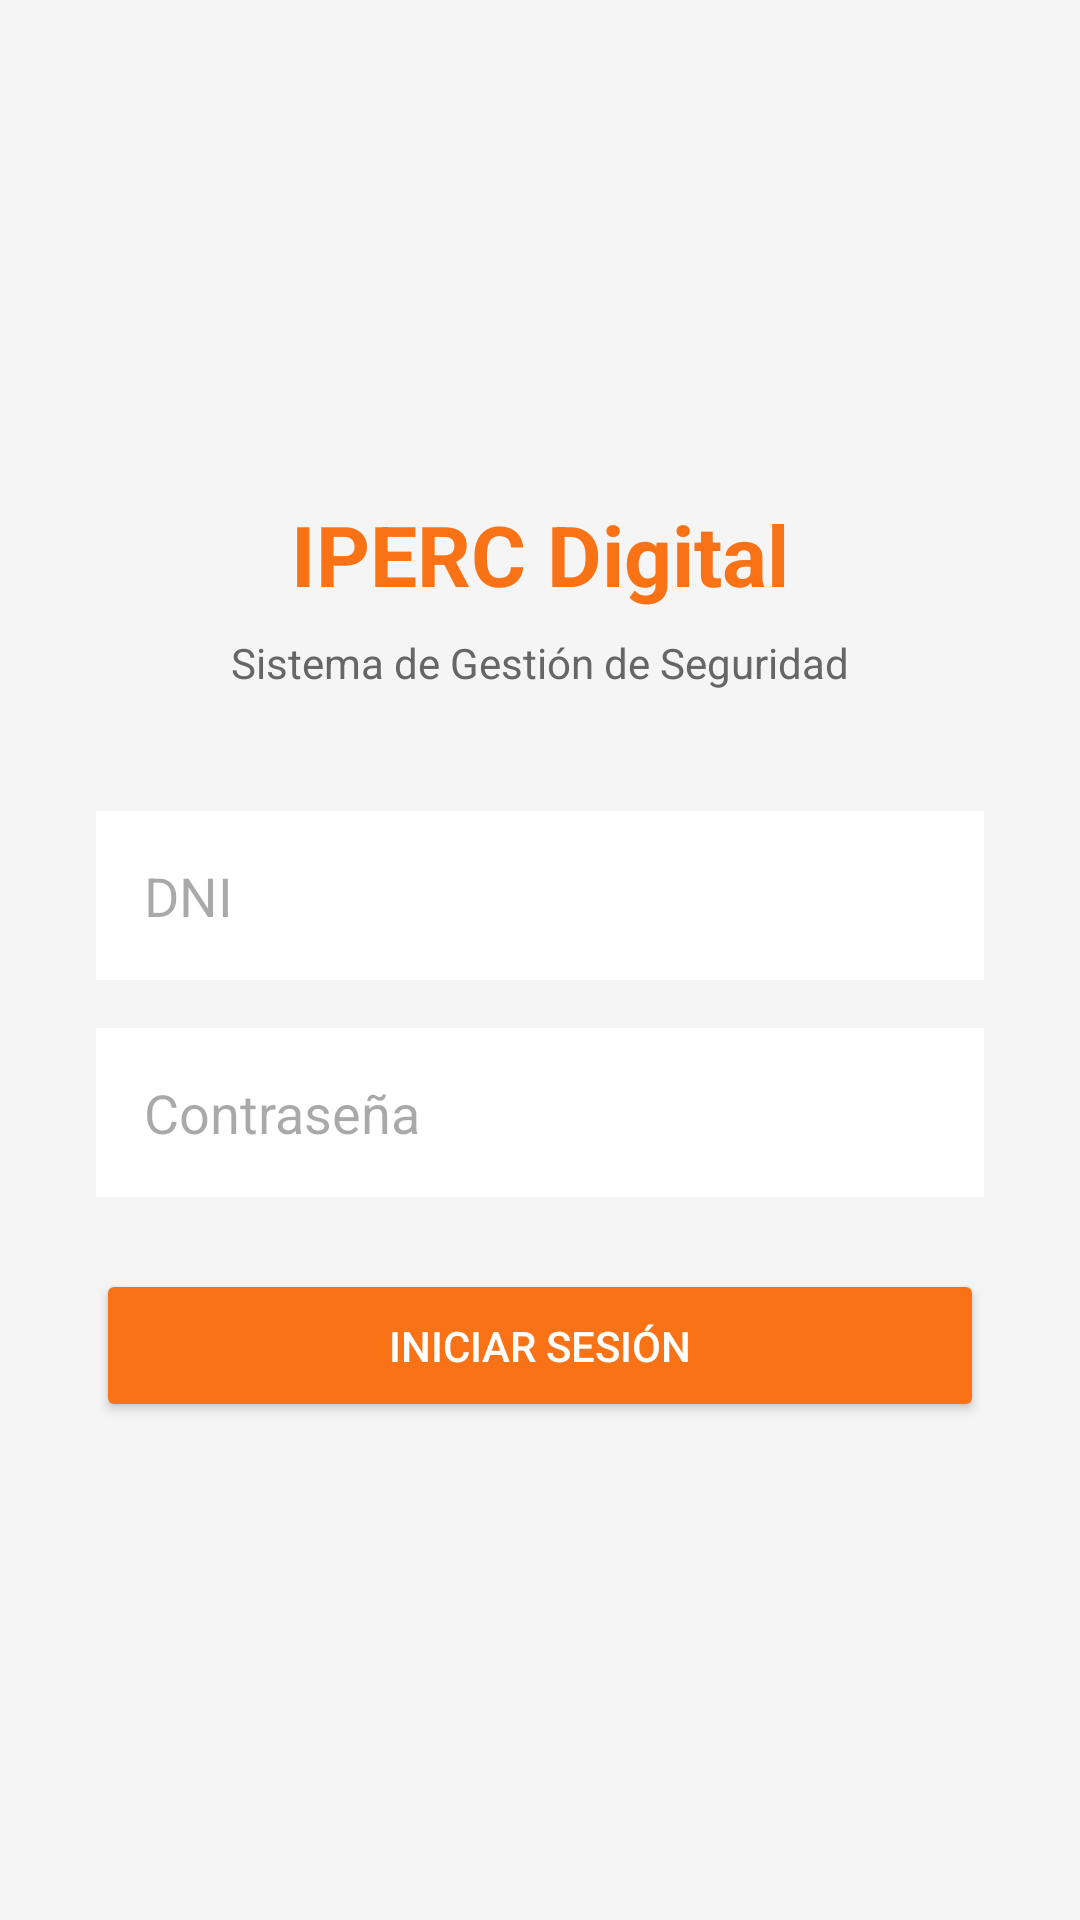

Android layout source for this screen:
<!-- AndroidManifest.xml: application theme Theme.IpercDigital -->
<!-- res/layout/activity_main.xml -->
<?xml version="1.0" encoding="utf-8"?>
<LinearLayout xmlns:android="http://schemas.android.com/apk/res/android"
    android:layout_width="match_parent"
    android:layout_height="match_parent"
    android:orientation="vertical"
    android:gravity="center"
    android:padding="32dp"
    android:background="#F5F5F5">

    <TextView
        android:layout_width="wrap_content"
        android:layout_height="wrap_content"
        android:text="IPERC Digital"
        android:textSize="28sp"
        android:textStyle="bold"
        android:textColor="#F97316"
        android:layout_marginBottom="8dp"/>

    <TextView
        android:layout_width="wrap_content"
        android:layout_height="wrap_content"
        android:text="Sistema de Gestión de Seguridad"
        android:textSize="14sp"
        android:textColor="#666666"
        android:layout_marginBottom="40dp"/>

    <EditText
        android:id="@+id/etDni"
        android:layout_width="match_parent"
        android:layout_height="wrap_content"
        android:hint="DNI"
        android:inputType="number"
        android:maxLength="8"
        android:padding="16dp"
        android:background="@android:color/white"
        android:layout_marginBottom="16dp"/>

    <EditText
        android:id="@+id/etPassword"
        android:layout_width="match_parent"
        android:layout_height="wrap_content"
        android:hint="Contraseña"
        android:inputType="textPassword"
        android:padding="16dp"
        android:background="@android:color/white"
        android:layout_marginBottom="24dp"/>

    <Button
        android:id="@+id/btnLogin"
        android:layout_width="match_parent"
        android:layout_height="wrap_content"
        android:text="Iniciar Sesión"
        android:backgroundTint="#F97316"
        android:textColor="@android:color/white"
        android:padding="16dp"/>

    <ProgressBar
        android:id="@+id/progressBar"
        android:layout_width="wrap_content"
        android:layout_height="wrap_content"
        android:layout_marginTop="16dp"
        android:visibility="gone"/>

</LinearLayout>
<!-- resources referenced by this layout -->
<resources>
  <style name="Theme.IpercDigital" parent="Base.Theme.IpercDigital" />
  <style name="Base.Theme.IpercDigital" parent="Theme.Material3.DayNight.NoActionBar">
          
          
      </style>
</resources>
